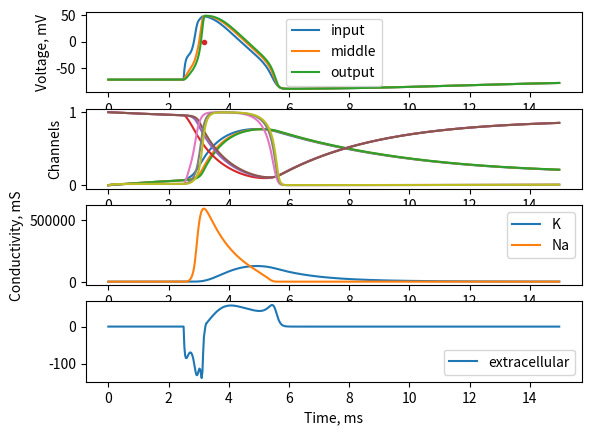

This chart was generated by the following Python code:
import numpy as np
import matplotlib.pyplot as plt

'''
Formulas and value units were taken from:

[redacted]
Principles of Computational Modelling in Neuroscience. Cambridge: Cambridge University Press. 
DOI:10.1017/CBO9780511975899
'''
MICRO = 10 ** -6
CENTI = 10 ** -1
uF_m2 = 10 ** 4         # 1 microfarad per square centimeter = 10 000 microfarad per square meter
mS_m2 = 10 ** 4         # 1 millisiemens per square centimeter = 10 000 millisiemens per square meter
Cm = 1 * uF_m2          # convert [uF / cm2] to [uF / m2] membrane capacity
E_Na = 50               # [mV] - reversal potential
E_K = -90               # [mV] - reversal potential
E_L = -72               # [mV] - reversal potential
g_Na = 120 * mS_m2      # convert [mS / cm2] to [mS / m2]
g_K = 36 * mS_m2        # convert [mS / cm2] to [mS / m2]
g_L = 0.3 * mS_m2       # convert [mS / cm2] to [mS / m2]
Ra = 100 * CENTI        # convert [Ohm cm] to [Ohm m]
d = 6 * MICRO           # convert [um] to [m] - diameter
x = 2 * MICRO           # convert [um] to [m] - length of one compartment
dt = 0.025              # [ms] - sim step
V_adj = -63             # [mV] - adjust voltage for -55 threshold
Vm = [-72] * 3          # [mV] - array for three compartments volatge
old_Vm = -72            # [mV] = old value of Vm
n = [0] * 3             # [0..1] compartments channel
m = [0] * 3             # [0..1] compartments channel
h = [1] * 3             # [0..1] compartments channel
I_K = [0] * 3           # [nA] ionic currents
I_Na = [0] * 3          # [nA] ionic currents
I_L = [0] * 3           # [nA] ionic currents
g_inh, g_exc = 0, 0     # [mS] conductivity level
E_ex = 50               # [mV] reverse exc
E_in = -80              # [mV] reverse inh
tau_syn_exc = 0.3       # [ms]
tau_syn_inh = 2.0       # [ms]
ref_time_timer = 0      # [steps]
ref_time = int(3 / dt)  # [steps]
V_extra = 0             # [mV] extracellular potential
Re = 333 * 10 ** -4     # convert [Ohm cm] to [Ohm um] Resistance of extracellular space

sim_time_steps = int(15 / dt)   # simulation time

# lists for records
ve_dat = []
g_dat = []
s_dat = []
v_dat = np.zeros(shape=(sim_time_steps, 3))
N = np.zeros(shape=(sim_time_steps, 3))
M = np.zeros(shape=(sim_time_steps, 3))
H = np.zeros(shape=(sim_time_steps, 3))

INP, MID, OUT = 0, 1, 2

# constants for saving performance
const1 = dt / Cm
const2 = d / (4 * Ra * x * x)
# back to um for extracelullar calculation
x /= MICRO
d /= MICRO
const3 = (np.log(np.sqrt(x ** 2 + d ** 2) + x) - np.log(np.sqrt(x ** 2 + d ** 2) - x)) / (4 * np.pi * x * Re)
# SIMULATION
for t in range(sim_time_steps):
	# collect data
	ve_dat.append(V_extra)
	g_dat.append((g_K * n[0] ** 4,
	              g_Na * m[0] ** 3 * h[0]))
	v_dat[t] = Vm[:]
	N[t] = n[:]
	M[t] = m[:]
	H[t] = h[:]
	# add a stimulus
	if t == 100:
		g_exc = 60000
	# save old value of Vm
	old_Vm = Vm[INP]
	# calculate synaptic currents
	I_syn_exc = g_exc * (Vm[INP] - E_ex)
	I_syn_inh = g_inh * (Vm[INP] - E_in)
	# update compartments
	for comp in range(3):
		# calc K/NA/L currents
		I_K[comp] = g_K * n[comp] ** 4 * (Vm[comp] - E_K)
		I_Na[comp] = g_Na * m[comp] ** 3 * h[comp] * (Vm[comp] - E_Na)
		I_L[comp] = g_L * (Vm[comp] - E_L)
		# input Vm comp
		if comp == 0:
			Vm[comp] += const1 * (const2 * (2 * Vm[MID] - 2 * Vm[INP]) - I_Na[comp] - I_K[comp] - I_L[comp] - I_syn_exc - I_syn_inh)
		# middle Vm comp
		elif comp == 1:
			dv = const1 * (const2 * (Vm[OUT] - 2 * Vm[MID] + Vm[INP]) - I_Na[comp] - I_K[comp] - I_L[comp])
			Vm[comp] += dv
			Kek = g_K / mS_m2 * n[comp] ** 4 * (Vm[comp] - E_K)
			Naek = g_Na / mS_m2 * m[comp] ** 3 * h[comp] * (Vm[comp] - E_Na)
			Lek = g_L / mS_m2 * (Vm[comp] - E_L)
			Ccon = dt / (Cm / uF_m2)
			V_extra = -const3 * (Kek + Naek + Lek + (1 / Ccon) * dv)
		# output Vm comp
		else:
			Vm[comp] += const1 * (const2 * (2 * Vm[MID] - 2 * Vm[OUT]) - I_Na[comp] - I_K[comp] - I_L[comp])
		# some staff for easier a/b calculations
		dV = Vm[comp] - V_adj
		# K act
		a = (10 - dV) / (100 * (np.exp((10 - dV) / 10) - 1))
		b = 0.125 * np.exp(-dV / 80)
		n[comp] += (a - (a + b) * n[comp]) * dt
		# Na act
		a = (25 - dV) / (10 * (np.exp((25 - dV) / 10) - 1))
		b = 4 * np.exp(-dV / 18)
		m[comp] += (a - (a + b) * m[comp]) * dt
		# Na inact
		a = 0.07 * np.exp(-dV / 20)
		b = 1 / (np.exp((30 - dV) / 10) + 1)
		h[comp] += (a - (a + b) * h[comp]) * dt
	# recalc conductivity
	g_exc -= g_exc / tau_syn_exc * dt
	g_inh -= g_inh / tau_syn_inh * dt
	# check on spike
	if ref_time_timer == 0 and V_adj + 30 <= Vm[INP] < old_Vm:
		ref_time_timer = ref_time
		s_dat.append(t)
	# update refractory period timer
	if ref_time_timer > 0:
		ref_time_timer -= 1

# plot results
a = plt.subplot(411)
# plot Voltages
for v, label in zip(np.array(v_dat).T, ['input', 'middle', 'output']):
	plt.plot(np.arange(sim_time_steps) * dt, v, label=label)
plt.legend()
# plot spikes
plt.plot(np.array(s_dat) * dt, [0] * len(s_dat), '.')
plt.ylabel("Voltage, mV")
# plot channels
plt.subplot(412, sharex=a)
for c in N.T:
	plt.plot(np.arange(sim_time_steps) * dt, c)
for c in H.T:
	plt.plot(np.arange(sim_time_steps) * dt, c)
for c in M.T:
	plt.plot(np.arange(sim_time_steps) * dt, c)
plt.ylabel("Channels")
# plot g exc and g inh
plt.subplot(413, sharex=a)
for g, label in zip(np.array(g_dat).T, ['K', 'Na']):
	plt.plot(np.arange(sim_time_steps) * dt, g, label=label)
plt.ylabel("Conductivity, mS")
plt.legend()

plt.subplot(414, sharex=a)
plt.plot(np.arange(sim_time_steps) * dt, ve_dat, label='extracellular')
plt.legend()
plt.xlabel("Time, ms")
plt.show()
